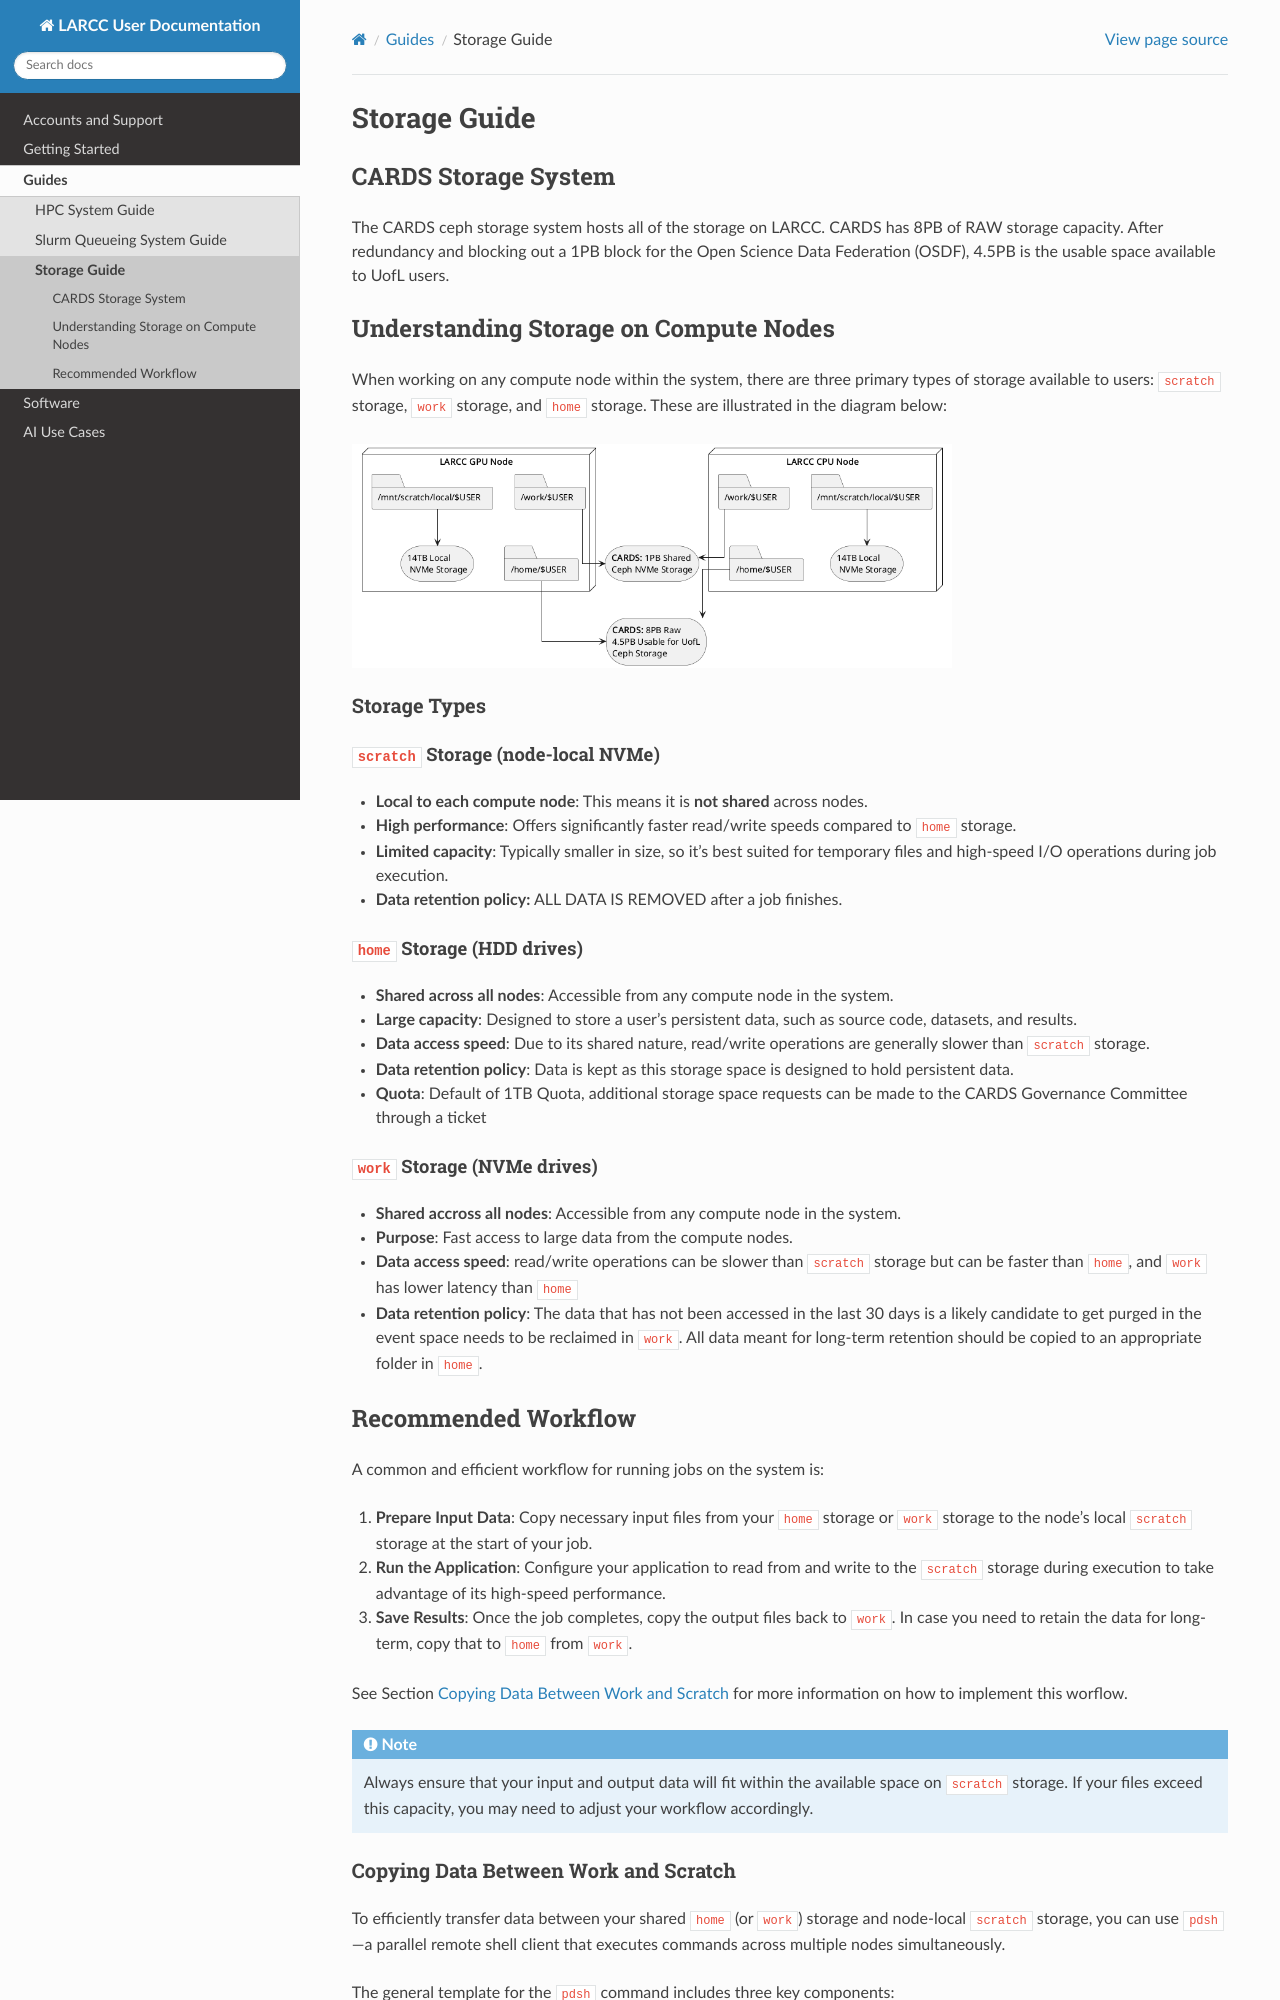

repository: ularc/larcc · page: guides/storage/index.html · generator: sphinx

Storage Guide
#############

.. _storage-on-compute-nodes:

CARDS Storage System
====================

The CARDS ceph storage system hosts all of the storage on LARCC. CARDS has 8PB of RAW storage capacity. After redundancy and blocking out a 1PB block for the Open Science Data Federation (OSDF), 4.5PB is the usable space available to UofL users.

Understanding Storage on Compute Nodes
======================================

When working on any compute node within the system, there are three primary types of storage available to users: ``scratch`` storage, ``work`` storage, and ``home`` storage.
These are illustrated in the diagram below:

.. image:: images/logical_storage_architecture.png
   :width: 600
   :alt: Logical Storage Architecture

Storage Types
-------------

``scratch`` Storage (node-local NVMe)
^^^^^^^^^^^^^^^^^^^
- **Local to each compute node**: This means it is **not shared** across nodes.
- **High performance**: Offers significantly faster read/write speeds compared to ``home`` storage.
- **Limited capacity**: Typically smaller in size, so it's best suited for temporary files and high-speed I/O operations during job execution.
- **Data retention policy:** ALL DATA IS REMOVED after a job finishes.

``home`` Storage (HDD drives)
^^^^^^^^^^^^^^^^
- **Shared across all nodes**: Accessible from any compute node in the system.
- **Large capacity**: Designed to store a user's persistent data, such as source code, datasets, and results.
- **Data access speed**: Due to its shared nature, read/write operations are generally slower than ``scratch`` storage.
- **Data retention policy**: Data is kept as this storage space is designed to hold persistent data.
- **Quota**: Default of 1TB Quota, additional storage space requests can be made to the CARDS Governance Committee through a ticket

``work`` Storage (NVMe drives)
^^^^^^^^^^^^^^^^
- **Shared accross all nodes**: Accessible from any compute node in the system.
- **Purpose**: Fast access to large data from the compute nodes.
- **Data access speed**: read/write operations can be slower than ``scratch`` storage but can be faster than ``home``, and ``work`` has lower latency than ``home``
- **Data retention policy**: The data that has not been accessed in the last 30 days is a likely candidate to get purged in the event space needs to be reclaimed in ``work``. All data meant for long-term retention should be copied to an appropriate folder in ``home``.
